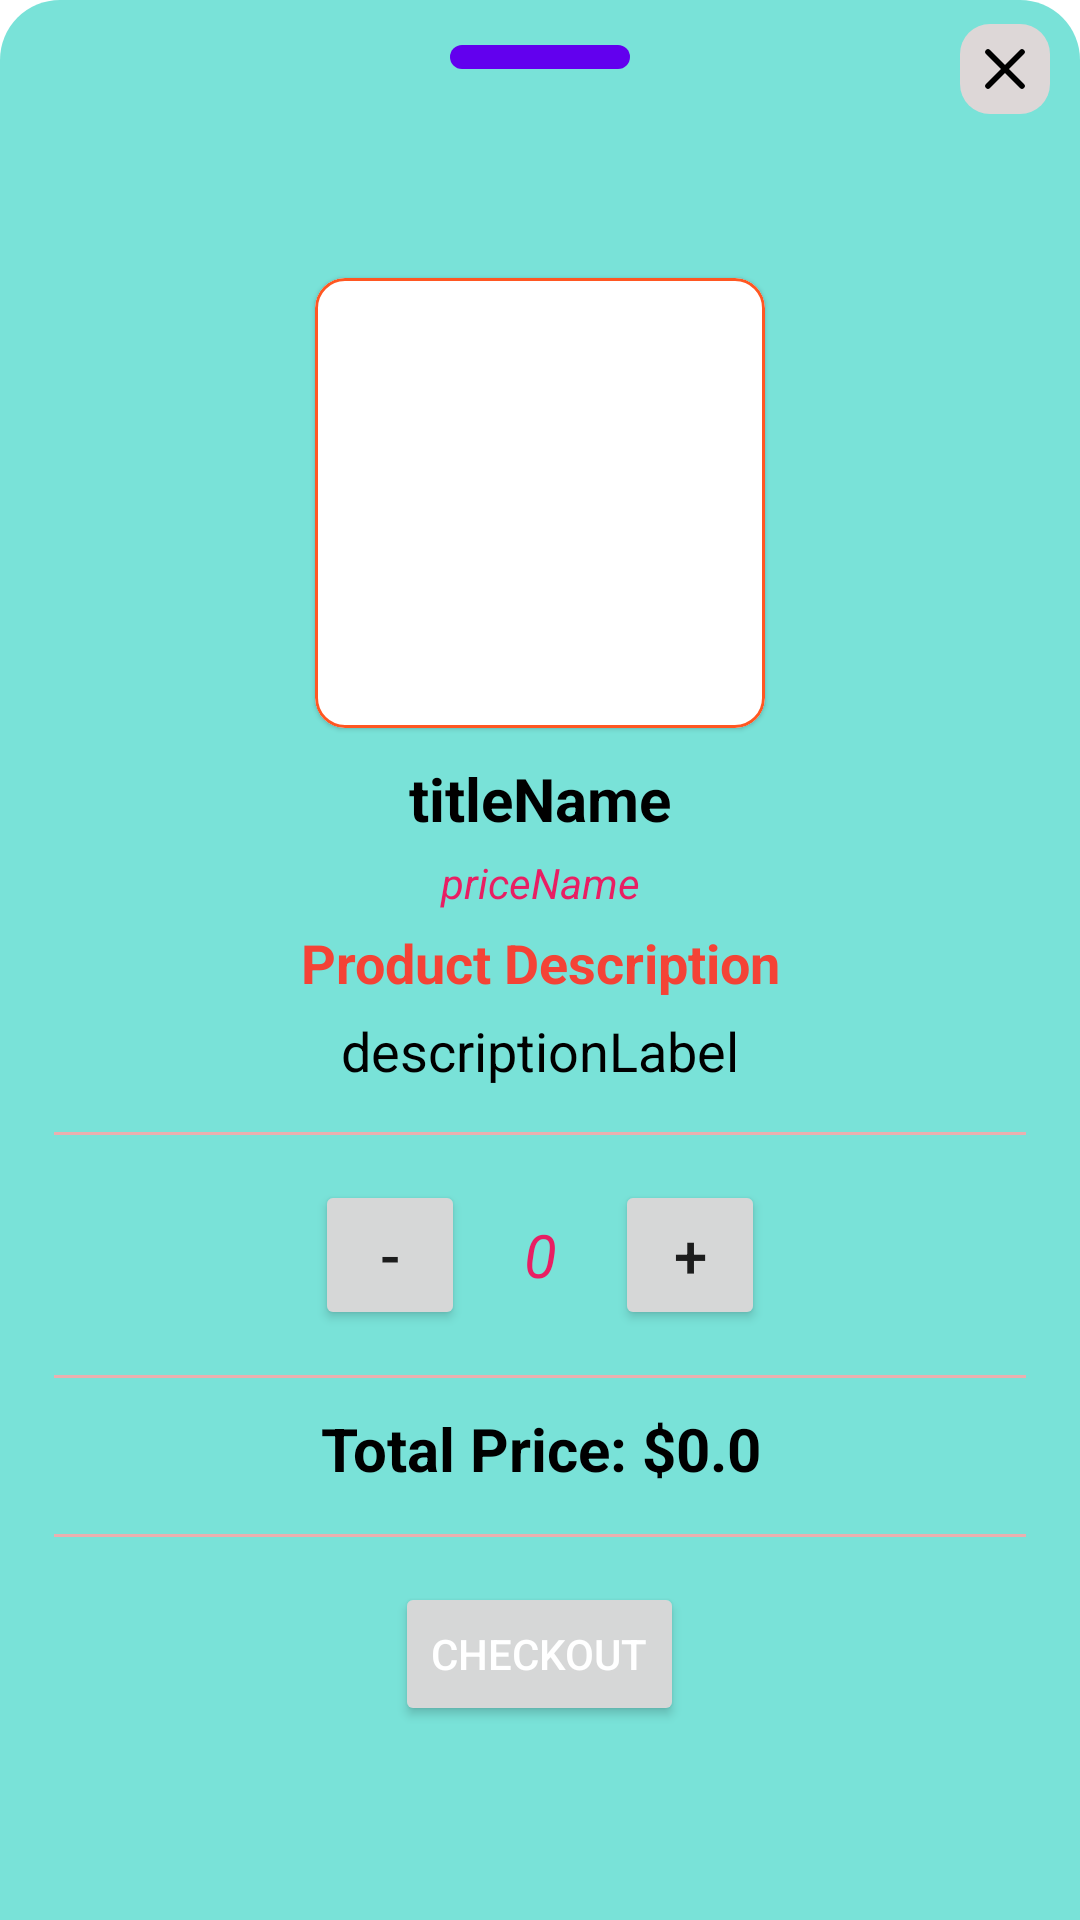

The Android layout XML behind this screen, and the referenced resources:
<!-- AndroidManifest.xml: application theme Theme.TapShop -->
<!-- res/layout/product_details_bottom_sheet_dialog.xml -->
<?xml version="1.0" encoding="utf-8"?>
<androidx.constraintlayout.widget.ConstraintLayout xmlns:android="http://schemas.android.com/apk/res/android"
    xmlns:app="http://schemas.android.com/apk/res-auto"
    xmlns:tools="http://schemas.android.com/tools"
    android:id="@+id/views"
    android:layout_width="match_parent"
    android:layout_height="wrap_content"
    android:background="@drawable/round_top">

    <ImageView
        android:id="@+id/bottom_sheet_top_image"
        android:layout_width="60dp"
        android:layout_height="8dp"
        android:layout_marginTop="15dp"
        app:layout_constraintEnd_toEndOf="parent"
        app:layout_constraintStart_toStartOf="parent"
        app:layout_constraintTop_toTopOf="parent"
        app:srcCompat="@drawable/round" />

    <ImageView
        android:id="@+id/okayBtn"
        android:layout_width="30dp"
        android:layout_height="30dp"
        android:layout_marginTop="8dp"
        android:layout_marginEnd="10dp"
        android:padding="8dp"
        android:background="@drawable/oval"
        app:layout_constraintBottom_toBottomOf="@+id/bottom_sheet_top_image"
        app:layout_constraintEnd_toEndOf="parent"
        app:layout_constraintTop_toTopOf="@+id/bottom_sheet_top_image"
        app:srcCompat="@drawable/ic_close" />

    <LinearLayout
        android:id="@+id/detailsView"
        android:layout_width="match_parent"
        android:layout_height="wrap_content"
        android:orientation="vertical"
        android:gravity="center|top"
        android:visibility="visible"
        app:layout_constraintBottom_toBottomOf="parent"
        app:layout_constraintEnd_toEndOf="parent"
        app:layout_constraintStart_toStartOf="parent"
        app:layout_constraintTop_toBottomOf="@+id/bottom_sheet_top_image">

        <com.google.android.material.card.MaterialCardView
            android:id="@+id/iconSuccess"
            android:layout_width="150dp"
            android:layout_height="150dp"
            android:layout_marginTop="25dp"
            app:strokeWidth="1dp"
            app:cardCornerRadius="10dp"
            app:strokeColor="#FF5722"
            app:layout_constraintStart_toStartOf="parent"
            app:layout_constraintTop_toTopOf="parent"
            app:srcCompat="@drawable/ic_launcher_background">

            <ImageView
                android:id="@+id/imageArtiest"
                android:layout_width="match_parent"
                android:layout_height="match_parent"
                android:scaleType="centerCrop"
                app:layout_constraintStart_toStartOf="parent"
                app:layout_constraintTop_toTopOf="parent"
                app:srcCompat="@drawable/ic_launcher_background" />

        </com.google.android.material.card.MaterialCardView>

        <TextView
            android:id="@+id/titleName"
            android:layout_width="match_parent"
            android:layout_height="wrap_content"
            android:layout_marginLeft="20dp"
            android:layout_marginTop="10dp"
            android:layout_marginRight="20dp"
            android:ellipsize="end"
            android:gravity="center"
            android:maxLines="1"
            android:text="titleName"
            android:textColor="@color/black"
            android:textSize="20sp"
            android:textStyle="bold" />

        <TextView
            android:id="@+id/priceName"
            android:layout_width="match_parent"
            android:layout_height="wrap_content"
            android:layout_marginLeft="20dp"
            android:layout_marginTop="5dp"
            android:layout_marginRight="20dp"
            android:ellipsize="end"
            android:gravity="center"
            android:maxLines="1"
            android:text="priceName"
            android:textColor="#E91E63"
            android:textSize="14sp"
            android:textStyle="italic" />

        <TextView
            android:id="@+id/Label"
            android:layout_width="match_parent"
            android:layout_height="wrap_content"
            android:layout_marginLeft="20dp"
            android:layout_marginTop="5dp"
            android:layout_marginRight="20dp"
            android:ellipsize="end"
            android:gravity="center"
            android:text="Product Description"
            android:textColor="#F44336"
            android:textSize="18sp"
            android:textStyle="bold" />

        <TextView
            android:id="@+id/descriptionLabel"
            android:layout_width="match_parent"
            android:layout_height="wrap_content"
            android:layout_marginLeft="20dp"
            android:layout_marginTop="5dp"
            android:layout_marginRight="20dp"
            android:ellipsize="end"
            android:gravity="center"
            android:text="descriptionLabel"
            android:textColor="#000000"
            android:textSize="18sp" />

        <View
            android:id="@+id/menuPremiumDivider"
            android:layout_width="match_parent"
            android:layout_height="1dp"
            android:layout_marginTop="15dp"
            android:layout_marginLeft="18dp"
            android:layout_marginRight="18dp"
            android:layout_marginBottom="15dp"
            android:background="#EAAFAF" />

        <LinearLayout
            android:layout_width="wrap_content"
            android:layout_height="wrap_content">

            <Button
                android:id="@+id/subs"
                android:layout_width="50dp"
                android:layout_height="50dp"
                android:text="-"
                android:textSize="20dp">
            </Button>

            <TextView
                android:id="@+id/totalPriceBox"
                android:layout_width="50dp"
                android:layout_height="match_parent"
                android:ellipsize="end"
                android:gravity="center"
                android:maxLines="1"
                android:text="0"
                android:textColor="#E91E63"
                android:textSize="20sp"
                android:textStyle="italic" />

            <Button
                android:id="@+id/add"
                android:layout_width="50dp"
                android:layout_height="50dp"
                android:text="+"
                android:textSize="20dp">
            </Button>
        </LinearLayout>

        <View
            android:id="@+id/menuDivider"
            android:layout_width="match_parent"
            android:layout_height="1dp"
            android:layout_marginTop="15dp"
            android:layout_marginLeft="18dp"
            android:layout_marginRight="18dp"
            android:background="#EAAFAF" />

        <TextView
            android:id="@+id/totalPrice"
            android:layout_width="match_parent"
            android:layout_height="wrap_content"
            android:layout_marginLeft="20dp"
            android:layout_marginTop="10dp"
            android:layout_marginRight="20dp"
            android:ellipsize="end"
            android:gravity="center"
            android:maxLines="1"
            android:text="Total Price: $0.0"
            android:textColor="@color/black"
            android:textSize="20sp"
            android:textStyle="bold" />


        <View
            android:id="@+id/menuDivider2"
            android:layout_width="match_parent"
            android:layout_height="1dp"
            android:layout_marginTop="15dp"
            android:layout_marginLeft="18dp"
            android:layout_marginRight="18dp"
            android:background="#EAAFAF" />

        <Button
            android:id="@+id/checkOutBtn"
            android:layout_width="wrap_content"
            android:layout_height="wrap_content"
            android:layout_marginTop="15dp"
            android:layout_marginLeft="50dp"
            android:layout_marginRight="50dp"
            android:layout_marginBottom="20dp"
            android:maxLines="1"
            android:drawablePadding="3dp"
            android:ellipsize="end"
            android:gravity="center"
            android:text="Checkout"
            android:textColor="@color/white"
            android:textSize="14sp" />

    </LinearLayout>

    <LinearLayout
        android:id="@+id/successView"
        android:layout_width="match_parent"
        android:layout_height="wrap_content"
        android:orientation="vertical"
        android:gravity="center|top"
        android:visibility="gone"
        app:layout_constraintBottom_toBottomOf="parent"
        app:layout_constraintEnd_toEndOf="parent"
        app:layout_constraintStart_toStartOf="parent"
        app:layout_constraintTop_toBottomOf="@+id/bottom_sheet_top_image">

        <com.google.android.material.card.MaterialCardView
            android:id="@+id/Success"
            android:layout_width="100dp"
            android:layout_height="100dp"
            android:layout_marginTop="25dp"
            app:strokeWidth="2dp"
            app:cardCornerRadius="100dp"
            app:strokeColor="#FFFFFF"
            app:layout_constraintStart_toStartOf="parent"
            app:layout_constraintTop_toTopOf="parent"
            app:srcCompat="@drawable/ic_launcher_background">

            <ImageView
                android:id="@+id/successIcon"
                android:layout_width="match_parent"
                android:layout_height="match_parent"
                android:scaleType="centerCrop"
                app:layout_constraintStart_toStartOf="parent"
                app:layout_constraintTop_toTopOf="parent"
                app:srcCompat="@drawable/success" />

        </com.google.android.material.card.MaterialCardView>

        <TextView
            android:id="@+id/messageLabel"
            android:layout_width="match_parent"
            android:layout_height="wrap_content"
            android:layout_marginLeft="20dp"
            android:layout_marginTop="10dp"
            android:layout_marginRight="20dp"
            android:ellipsize="end"
            android:gravity="center"
            android:text="Thank You for shopping with us. Your order will arrive in 5-6 business days. You can continue shopping by clicking the button below"
            android:textColor="#000000"
            android:textSize="18sp" />

        <TextView
            android:id="@+id/totalPrice2"
            android:layout_width="match_parent"
            android:layout_height="wrap_content"
            android:layout_marginLeft="20dp"
            android:layout_marginTop="10dp"
            android:layout_marginRight="20dp"
            android:ellipsize="end"
            android:gravity="center"
            android:maxLines="1"
            android:text="Total Payable Amount: $0.0"
            android:textColor="@color/black"
            android:textSize="20sp"
            android:textStyle="bold" />

        <Button
            android:id="@+id/continueBtn"
            android:layout_width="wrap_content"
            android:layout_height="wrap_content"
            android:layout_marginTop="15dp"
            android:layout_marginLeft="50dp"
            android:layout_marginRight="50dp"
            android:layout_marginBottom="20dp"
            android:maxLines="1"
            android:drawablePadding="3dp"
            android:ellipsize="end"
            android:gravity="center"
            android:text="CONTINUE SHOPPING"
            android:textColor="@color/white"
            android:textSize="14sp" />

    </LinearLayout>

</androidx.constraintlayout.widget.ConstraintLayout>
<!-- resources referenced by this layout -->
<resources>
  <!-- drawable ic_close (drawable) -->
  <vector xmlns:android="http://schemas.android.com/apk/res/android"
      android:width="16dp"
      android:height="16dp"
      android:viewportWidth="59.313"
      android:viewportHeight="59.314">
      <path
          android:fillColor="#000000"
          android:pathData="M5.657,5.657L53.657,53.657"
          android:strokeWidth="8"
          android:strokeColor="#000000"
          android:strokeLineCap="round" />
      <path
          android:fillColor="#000000"
          android:pathData="M53.657,5.657L5.657,53.657"
          android:strokeWidth="8"
          android:strokeColor="#000000"
          android:strokeLineCap="round" />
  </vector>
  <!-- drawable oval (drawable) -->
  <?xml version="1.0" encoding="utf-8"?>
  <shape xmlns:android="http://schemas.android.com/apk/res/android"
      android:shape="rectangle">
      <gradient
          android:angle="180"
          android:startColor="#DDD7D7"
          android:endColor="#DDD7D7"
          android:type="linear"/>
      <corners
          android:radius="10dp" />
  </shape>
  <!-- drawable round (drawable) -->
  <?xml version="1.0" encoding="utf-8"?>
  <shape xmlns:android="http://schemas.android.com/apk/res/android"
      android:shape="rectangle">
      <gradient
          android:angle="180"
          android:startColor="@color/purple_500"
          android:endColor="@color/purple_500"
          android:type="linear"/>
      <corners
          android:radius="25dp" />
  </shape>
  <!-- drawable round_top (drawable) -->
  <?xml version="1.0" encoding="utf-8"?>
  <shape xmlns:android="http://schemas.android.com/apk/res/android"
      android:shape="rectangle">
      <gradient
          android:angle="180"
          android:startColor="#79E2D8"
          android:endColor="#79E2D8"
          android:type="linear"/>
      <corners
          android:topLeftRadius="20dp"
          android:topRightRadius="20dp"/>
  </shape>
  <style name="Theme.TapShop" parent="Theme.MaterialComponents.DayNight.NoActionBar">
          
          <item name="colorPrimary">@color/purple_500</item>
          <item name="colorPrimaryVariant">@color/purple_700</item>
          <item name="colorOnPrimary">@color/white</item>
          
          <item name="colorSecondary">@color/teal_200</item>
          <item name="colorSecondaryVariant">@color/teal_700</item>
          <item name="colorOnSecondary">@color/black</item>
          
          <item name="android:statusBarColor">?attr/colorPrimaryVariant</item>
          
      </style>
  <!-- not gathered from this repository: default colours our renderer supplied (Android Studio template values) -->
  <color name="purple_500">#FF6200EE</color>
  <color name="purple_700">#FF3700B3</color>
  <color name="teal_200">#FF03DAC5</color>
  <color name="teal_700">#FF018786</color>
  <color name="black">#FF000000</color>
  <color name="white">#FFFFFFFF</color>
</resources>
